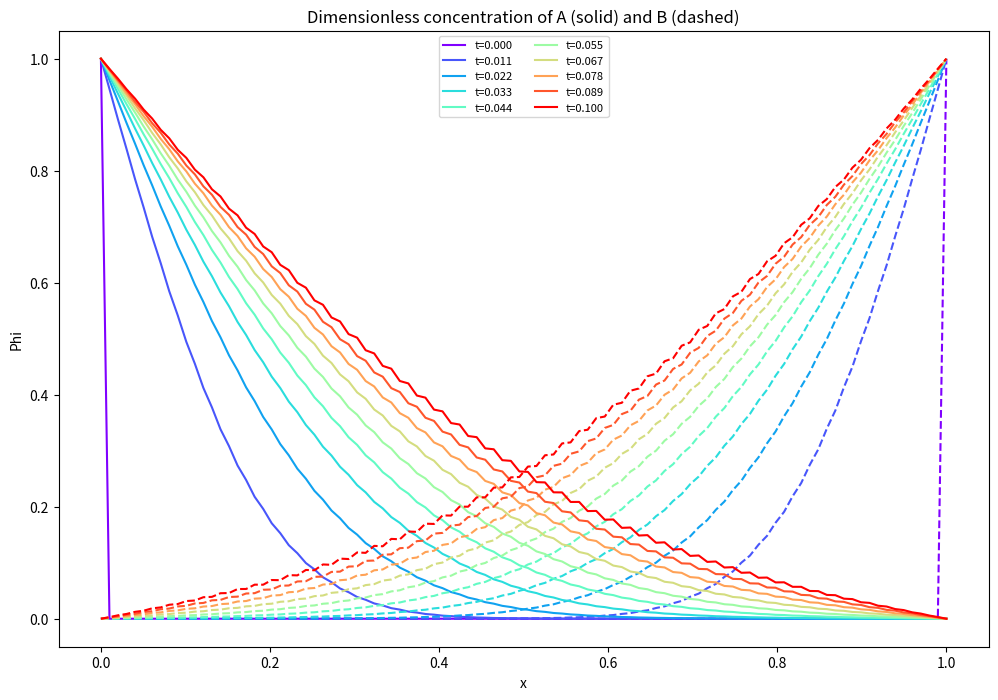
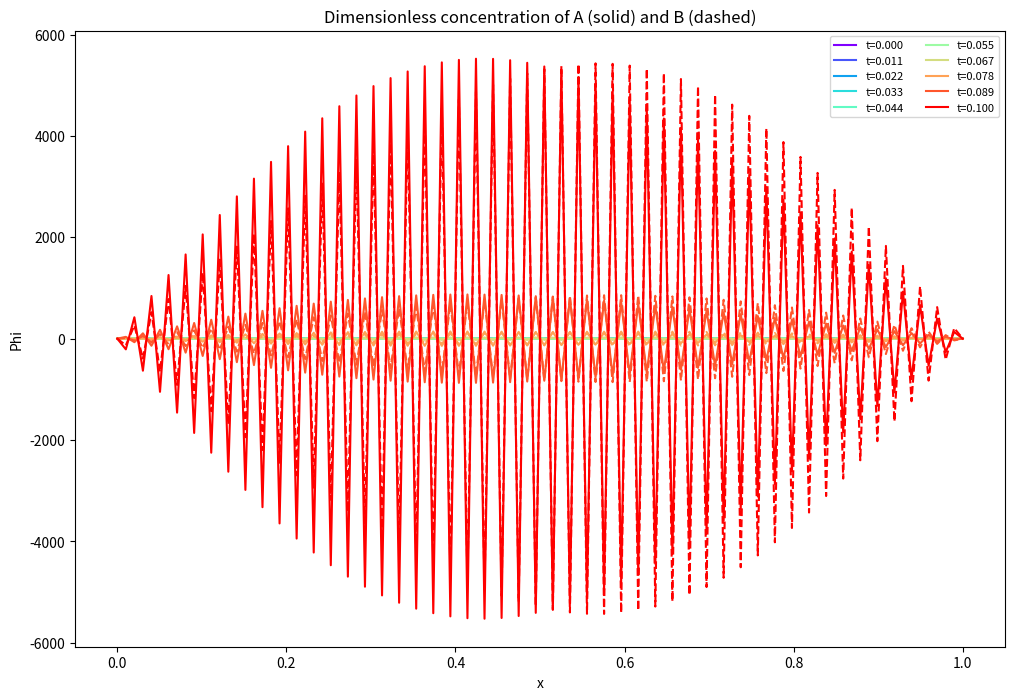

Reproduce these figures in Python, in order.
import numpy as np
import matplotlib.pyplot as plt
import scipy.sparse as sps
from   scipy.sparse.linalg import spsolve, cg, bicgstab, spilu, LinearOperator
import math

def determinePhi_expl(gridsteps, t_end, dt, Da):

    """Determine the solution of two concentration matrices of both species at 
    every gridpoint in space and time. This is an explicit method.
    The differential equation was dimensionalised with a first-order scheme for the
    derivative in time and with a second-order scheme for the derivative in space.

    :param int gridsteps: the number of gridsteps for the 1D problem
    :param float t_end: the total span of time from the beginning
    :param float dt: represents the step in Fourier number - dimensionless timestep
    :param float Da: the Damköhler number - dimensionless diffusion coefficient
    :return: the space mesh, time mesh, the concetration 2D arrays of A, B
    :rtype: tuple(np.array(1D), np.array(1D), np.array(2D), np.array(2D))
    :raises ValueError: if gridsteps is not int
    :raises ValueError: if gridsteps, t_end, dt is nonpositive 
    :raises ValueError: if Da is negative
    
    """

    #Define ValueErrors
    if not isinstance(gridsteps, (int, np.integer)):
        print ("Arg gridteps has to be an integer!")
        raise ValueError

    if (gridsteps <= 0) or (t_end <= 0) or (dt <= 0):
        print ("Args gridsteps, t_end, dt have to be bigger than zero!")
        raise ValueError

    if (Da < 0):
        print("Arg Da cannot be negative")
        raise ValueError

    
    # Create the arrays for all space and time steps
    x = np.linspace(0, 1, gridsteps) #create coordinate mesh
    dl = x[1]-x[0] # define dl, just step between first and second gridpoint 
    timesteps = int(t_end/dt) # number of time steps     
    t = np.linspace(0, t_end, timesteps+1) #create time mesh

    #Initialise concentraton arrays
    Phi_A = np.zeros((len(t),len(x))) 
    Phi_B = np.zeros((len(t),len(x)))
    
    #Set initial boundary conditions, j = 0 cannot be in loop
    Phi_A[0,0] = 1 
    Phi_B[0,len(x)-1] = 1 
    
    # time loop over desired number of timesteps
    for j in range (1, timesteps):
        for i in range(len(x)):
            if i == 0:
                Phi_A[:,i] = 1                        # boundary condition y = 0 : Phi_A = 1
            elif i == len(x)-1:
                Phi_B[:,i] = 1                       # boundary condition y = L: Phi_B = 1
            else:
                Phi_A[j+1,i] = (2*dt/(3*dl**2))*(Phi_A[j,i+1]-2*Phi_A[j,i]+Phi_A[j,i-1]) +4*Phi_A[j,i]/3-Phi_A[j-1,i]/3 - 2*dt*Da*Phi_A[j,i]*Phi_B[j,i]/3
                Phi_B[j+1,i] = (2*dt/(3*dl**2))*(Phi_B[j,i+1]-2*Phi_B[j,i]+Phi_B[j,i-1]) +4*Phi_B[j,i]/3-Phi_B[j-1,i]/3 - 2*dt*Da*Phi_B[j,i]*Phi_A[j,i]/3
    
    return x, t, Phi_A, Phi_B

# def determinePhi_impl(gridsteps,  dt, Da, Told = np.array):
    
#     Tnew = np.zeros_like(gridsteps)
#     matrix = sps.diags([-Fo, 1+2*Fo-CFL, CFL-Fo], [-1, 0, 1], shape=(len(gridsteps),
#     len(gridsteps)))
#     matrix = sps.csr_matrix(matrix)
#     matrix[0,0] = 1.0 # boundary condition y = 0 : T = 0
#     matrix[0,1] = 0.0
#     matrix[len(gridsteps)-1,len(gridsteps)-1] = 1.0 # boundary condition y = L : T = 0
#     matrix[len(gridsteps)-1,len(gridsteps)-2] = 0.0
#     Tnew = sps.linalg.spsolve(matrix, Told)
#     return Tnew

def plot(x, t, Phi_A, Phi_B, N_snapshots = 10):
    """Plots the solution of the two concetration profiles 
    by showing a number of snapshots of the system for different times. It uses
    the result of determinePhi_expl() or determinePhi_impl() and the number of snapshots. 
    :param np.array(1D) x: the space coordinate
    :param np.array(1D) t: the time coordinate
    :param np.array(2D) Phi_A: the concetration profile of species A in space and time
    :param np.array(2D) Phi_B: the concetration profile of species B in space and time
    :param int N_snapshots: the number of snapshots taken from the system, default is 10
    :return: None

    """ 

    idx = np.linspace(0, len(t)-1, N_snapshots, dtype=int) #snapshots at equally spaced times
    colors = plt.cm.rainbow(np.linspace(0, 1, N_snapshots)) #one color for each snapshot using a colormap

    plt.figure(figsize=(12, 8))
    for j, c in zip(idx, colors):
        plt.plot(x, Phi_A[j, :], color=c, label=f't={t[j]:.3f}')   # A: solid
        plt.plot(x, Phi_B[j, :], '--', color=c)                    # B: dashed

    plt.title("Dimensionless concentration of A (solid) and B (dashed)")
    plt.xlabel('x')
    plt.ylabel('Phi')
    plt.legend(fontsize=8, ncol = 2)
    plt.show()

    return None


#-------------------------------------RUN EXPLICIT SCHEME-----------------------------------------------
dt = 0.000025
tmax = 0.1
gridsteps = 100    # number of steps in the space direction
Da = 100 # Damkohler number (used to change k), basically no effect below 100 from my testing

#-------------------------------------Determine explicit stability in terms of delta_tau----------------
#Turns out tau plays the role of a Fourier number, so it defines stability, through the test shown below
#we found out the criteria is around dt > 1*10**(-4). Run below to see the error blow up.

Da = 0 #remove reaction, although it does not matter
#David wants to prove this more eleganly
for coef in list([4.085, 4.1]):
    dt_test = coef*dt
    x, t, Phi_A, Phi_B = determinePhi_expl(gridsteps, tmax, dt_test, Da)
    plot(x, t, Phi_A, Phi_B)
